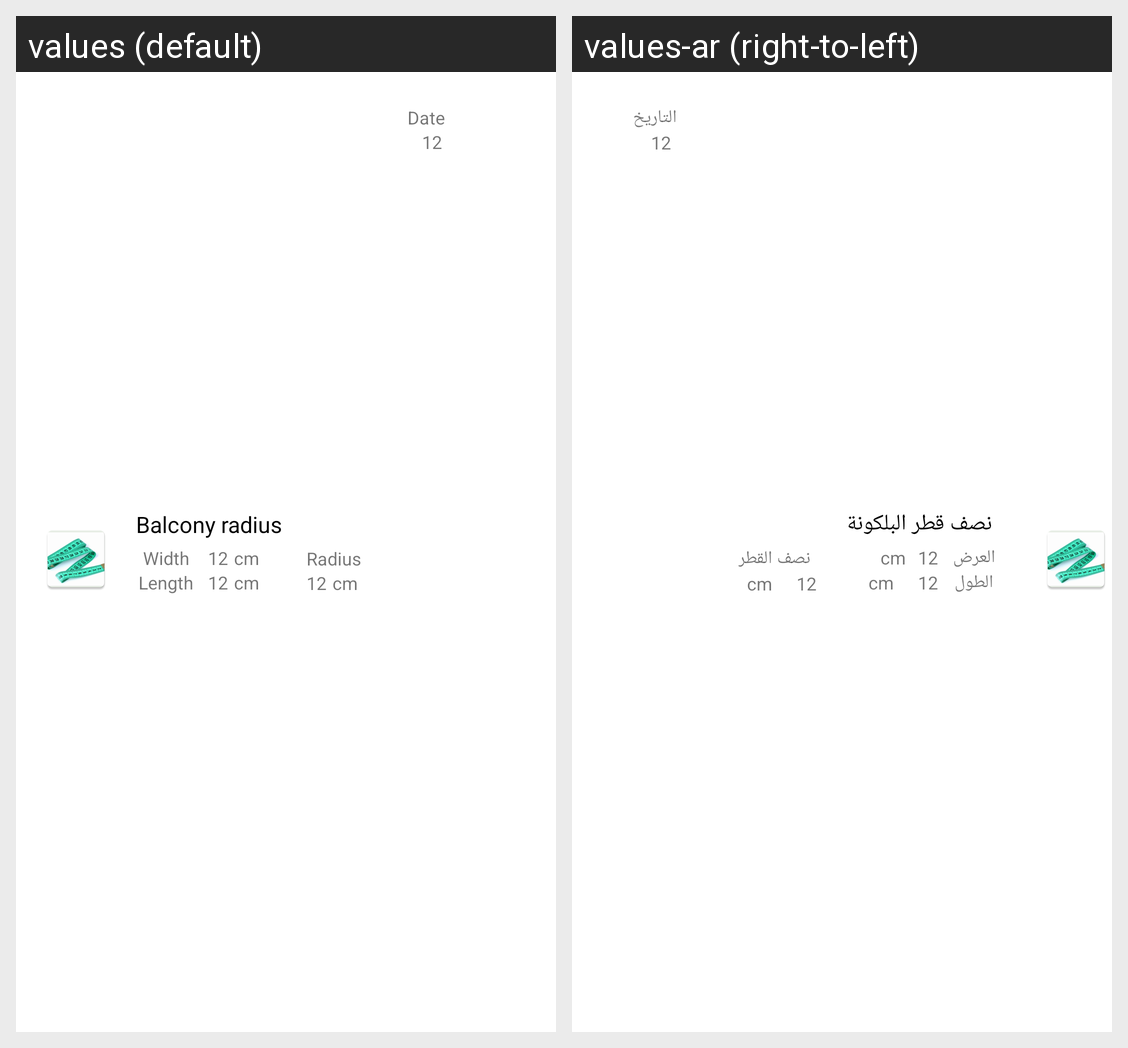

The Android screen above is rendered under two locales of the same app. Produce the string resources it draws, with the default and per-locale values.
Android screen res/layout/prev_balcony_radius_item.xml rendered under 2 locales, left to right: values (default), values-ar (right-to-left). Device: Nexus 5 (rendered at 1080×1920; each locale shown at half size, 540×960, under a caption strip naming it); theme AppTheme.
Strings drawn on this screen, with the default value and each locale's value (text and hints the layout hard-codes, and strings that could not be matched under every locale, appear in the picture but are not listed):

balcony_radius
  values: Balcony radius
  values-ar: نصف قطر البلكونة

width
  values: Width
  values-ar: العرض

length
  values: Length
  values-ar: الطول

radius
  values: Radius
  values-ar: نصف القطر

date
  values: Date
  values-ar: التاريخ
